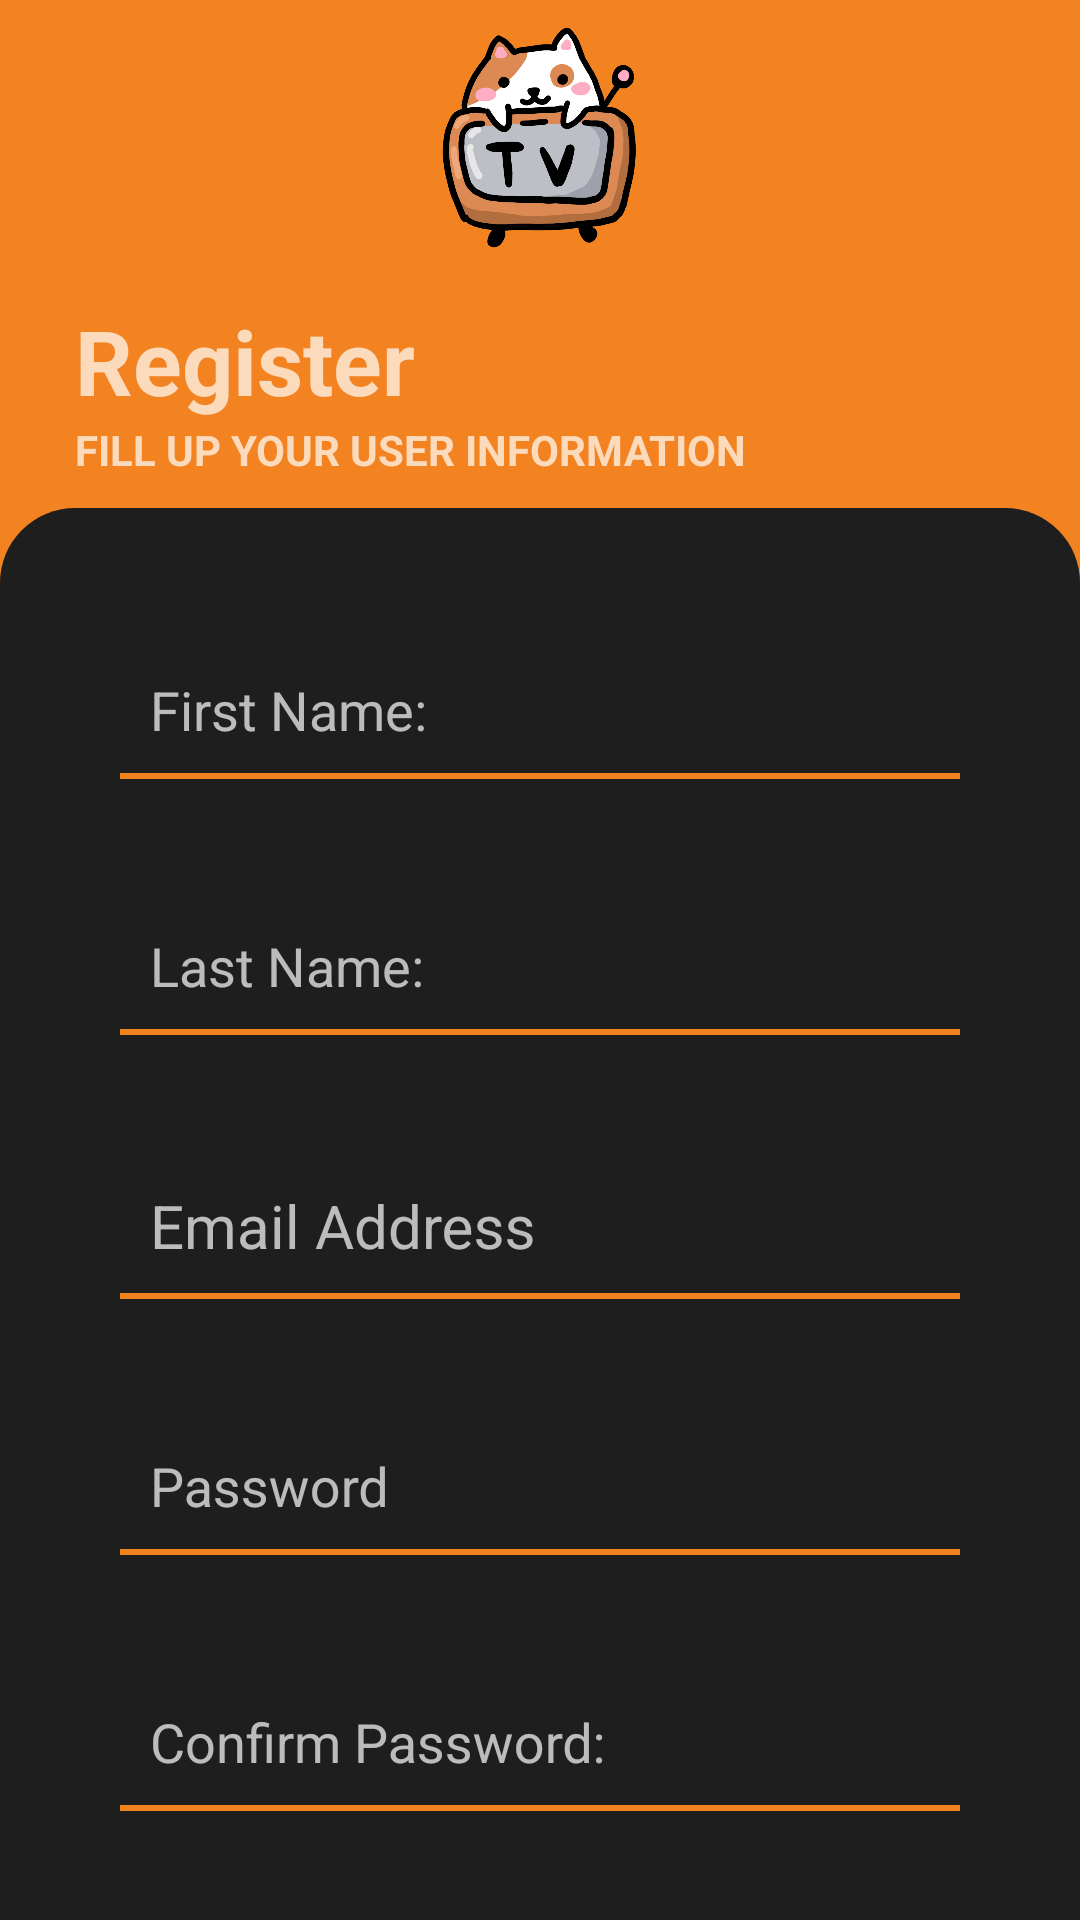

Write the Android layout XML for this screen, with the resource values it uses.
<!-- AndroidManifest.xml: application theme Theme.AppCompat.NoActionBar -->
<!-- res/layout/activity_registration.xml -->
<?xml version="1.0" encoding="utf-8"?>
<LinearLayout xmlns:android="http://schemas.android.com/apk/res/android"
    xmlns:tools="http://schemas.android.com/tools"
    android:layout_width="match_parent"
    android:layout_height="match_parent"
    xmlns:app="http://schemas.android.com/apk/res-auto"
    android:orientation="vertical"
    tools:context=".registrationpage"
    tools:ignore="hardCodedText, UselessParent, Autofill"
    android:background="@color/accent_color">

    <ImageView
        android:layout_width="match_parent"
        android:layout_height="100dp"
        android:src="@drawable/cat_logo"/>

    <TextView
        android:layout_width="match_parent"
        android:layout_height="wrap_content"
        android:text="@string/register"
        android:paddingHorizontal="25dp"
        android:textSize="30sp"
        android:textStyle="bold"/>

    <TextView
        android:layout_width="match_parent"
        android:layout_height="wrap_content"
        android:text="FILL UP YOUR USER INFORMATION"
        android:paddingHorizontal="25dp"
        android:textStyle="bold" />
    <ScrollView
        android:layout_width="match_parent"
        android:layout_height="match_parent"
        android:background="@drawable/login_shape"
        android:layout_gravity="bottom"
        android:layout_marginTop="10dp"
        android:paddingHorizontal="15dp"
        android:paddingVertical="20dp"
        android:scrollbars="none">

        <LinearLayout
            android:layout_width="match_parent"
            android:layout_height="wrap_content"
            android:orientation="vertical"
            android:layout_marginHorizontal="25dp">



            <com.google.android.material.textfield.TextInputLayout
                android:layout_width="match_parent"
                android:layout_height="wrap_content"
                android:background="@drawable/bottom_stroke"
                android:gravity="center_vertical"
                android:padding="10dp"
                app:hintTextColor="@color/accent_color"
                android:layout_marginVertical="15dp">

                <EditText
                    android:id="@+id/etFname"
                    android:layout_width="match_parent"
                    android:layout_height="wrap_content"
                    android:background="@color/transparent"
                    android:hint="@string/first_name"
                    android:inputType="text"
                    tools:ignore="TouchTargetSizeCheck,SpeakableTextPresentCheck,VisualLintTextFieldSize" />

            </com.google.android.material.textfield.TextInputLayout>



            <com.google.android.material.textfield.TextInputLayout
                android:layout_width="match_parent"
                android:layout_height="wrap_content"
                android:background="@drawable/bottom_stroke"
                app:hintTextColor="@color/accent_color"
                android:gravity="center_vertical"
                android:layout_marginVertical="15dp"
                android:padding="10dp">

                <EditText
                    android:id="@+id/etLname"
                    android:layout_width="match_parent"
                    android:layout_height="wrap_content"
                    android:background="@color/transparent"
                    android:hint="@string/last_name"
                    android:inputType="text"
                    tools:ignore="TouchTargetSizeCheck,SpeakableTextPresentCheck,VisualLintTextFieldSize" />

            </com.google.android.material.textfield.TextInputLayout>



            <com.google.android.material.textfield.TextInputLayout
                android:layout_width="match_parent"
                android:layout_height="wrap_content"
                android:background="@drawable/bottom_stroke"
                app:hintTextColor="@color/accent_color"
                android:gravity="center_vertical"
                android:layout_marginVertical="15dp"
                android:padding="10dp">

                <EditText
                    android:id="@+id/etEmail"
                    android:layout_width="match_parent"
                    android:layout_height="match_parent"
                    android:background="@color/transparent"
                    android:hint="@string/email_address"
                    android:inputType="textEmailAddress"
                    android:textSize="20sp"
                    tools:ignore="TouchTargetSizeCheck,SpeakableTextPresentCheck,VisualLintTextFieldSize" />

            </com.google.android.material.textfield.TextInputLayout>




            <com.google.android.material.textfield.TextInputLayout
                android:layout_width="match_parent"
                android:layout_height="wrap_content"
                android:background="@drawable/bottom_stroke"
                app:hintTextColor="@color/accent_color"
                android:gravity="center_vertical"
                android:layout_marginVertical="15dp"
                android:padding="10dp">

                <EditText
                    android:id="@+id/etPass"
                    android:layout_width="match_parent"
                    android:layout_height="match_parent"
                    android:background="@color/transparent"
                    android:hint="@string/password"
                    android:inputType="textPassword"
                    tools:ignore="VisualLintTextFieldSize,TouchTargetSizeCheck,SpeakableTextPresentCheck" />

            </com.google.android.material.textfield.TextInputLayout>



            <com.google.android.material.textfield.TextInputLayout
                android:layout_width="match_parent"
                android:layout_height="wrap_content"
                android:background="@drawable/bottom_stroke"
                app:hintTextColor="@color/accent_color"
                android:gravity="center_vertical"
                android:layout_marginVertical="15dp"
                android:padding="10dp">

                <EditText
                    android:id="@+id/etConPass"
                    android:layout_width="match_parent"
                    android:layout_height="wrap_content"
                    android:background="@color/transparent"
                    android:hint="@string/confirm_password"
                    android:inputType="textPassword"
                    tools:ignore="TouchTargetSizeCheck,SpeakableTextPresentCheck,VisualLintTextFieldSize" />

            </com.google.android.material.textfield.TextInputLayout>



            <Button
                android:id="@+id/btnReg"
                android:layout_width="match_parent"
                android:layout_height="wrap_content"
                android:text="@string/register"
                android:background="@drawable/accent_shape"
                android:layout_marginVertical="10dp"
                android:layout_gravity="center_horizontal"
                tools:ignore="VisualLintButtonSize" />

            <TextView
                android:id="@+id/tvBack"
                android:layout_width="match_parent"
                android:layout_height="wrap_content"
                android:text="go back"
                android:gravity="center"
                android:padding="5dp"
                android:textColor="#FFFFFF"/>


        </LinearLayout>

    </ScrollView>

</LinearLayout>
<!-- resources referenced by this layout -->
<resources>
  <color name="accent_color">#F38220</color>
  <color name="transparent">#00FFFFFF</color>
  <!-- drawable accent_shape (drawable) -->
  <?xml version="1.0" encoding="utf-8"?>
  <shape xmlns:android="http://schemas.android.com/apk/res/android" android:shape="rectangle">
  
      <solid android:color="@color/accent_color"/>
      <corners android:radius="25dp"/>
  
  </shape>
  <!-- drawable bottom_stroke (drawable) -->
  <?xml version="1.0" encoding="utf-8"?>
  <layer-list xmlns:android="http://schemas.android.com/apk/res/android" >
      <item android:gravity="bottom">
          <shape>
              <size android:height="2dp" />
              <solid android:color="@color/accent_color" />
          </shape>
      </item>
  </layer-list>
  <!-- drawable cat_logo: png bitmap (drawable, 150337 bytes) -->
  <!-- drawable login_shape (drawable) -->
  <?xml version="1.0" encoding="utf-8"?>
  <shape xmlns:android="http://schemas.android.com/apk/res/android" android:shape="rectangle">
   <solid android:color="@color/primary_color"/>
      <corners android:topLeftRadius="25dp" android:topRightRadius="25dp"/>
  </shape>
  <string name="confirm_password">Confirm Password:</string>
  <string name="email_address">Email Address</string>
  <string name="first_name">First Name:</string>
  <string name="last_name">Last Name:</string>
  <string name="password">Password</string>
  <string name="register">Register</string>
  <color name="primary_color">#1E1E1E</color>
</resources>
